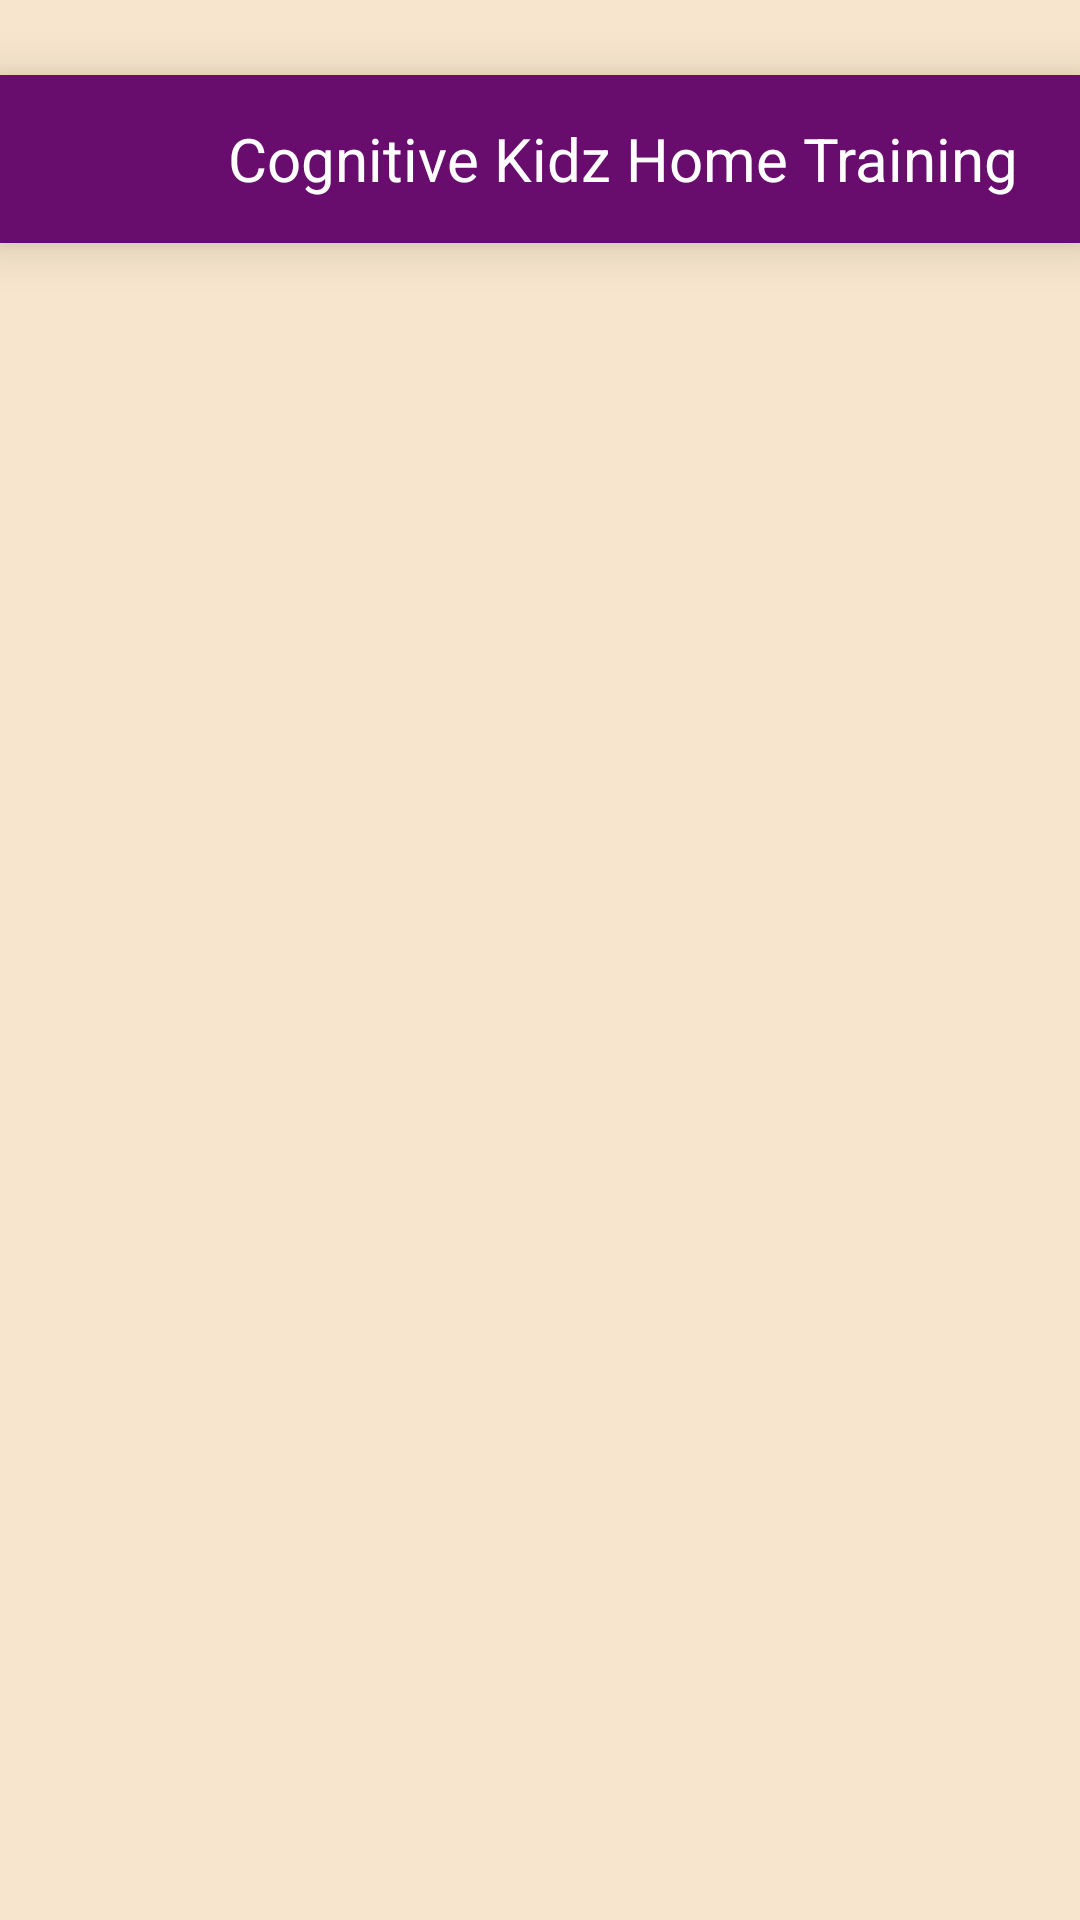

Reconstruct the res/layout file that produces this screen, plus the resources it refers to.
<!-- AndroidManifest.xml: application theme Theme.CognitiveKidsHomeTraining -->
<!-- res/layout/activity_dr_activities.xml -->
<?xml version="1.0" encoding="utf-8"?>
<androidx.drawerlayout.widget.DrawerLayout
    xmlns:android="http://schemas.android.com/apk/res/android"
    xmlns:tools="http://schemas.android.com/tools"
    android:id="@+id/dr_activity_page"
    android:layout_width="match_parent"
    android:layout_height="match_parent"
    android:background="@color/skin"
    tools:context=".dr_activities">

    
    <LinearLayout
        android:layout_width="match_parent"
        android:layout_height="match_parent"
        android:orientation="vertical"
        >

        
        <include layout="@layout/toolbar" />

        
        <ScrollView
            android:layout_width="match_parent"
            android:layout_height="match_parent"
            android:fillViewport="true">

            <HorizontalScrollView
                android:layout_width="match_parent"
                android:layout_height="wrap_content"
                android:scrollbars="horizontal">

                <LinearLayout
                    android:id="@+id/table_container"
                    android:layout_width="wrap_content"
                    android:layout_height="wrap_content"
                    android:orientation="vertical" />

            </HorizontalScrollView>
        </ScrollView>
    </LinearLayout>

    
    <include layout="@layout/fragment_drawer1" />

</androidx.drawerlayout.widget.DrawerLayout>
<!-- res/layout/toolbar.xml (included above) -->
<?xml version="1.0" encoding="utf-8"?>
<androidx.appcompat.widget.Toolbar
    xmlns:android="http://schemas.android.com/apk/res/android"
    android:layout_width="match_parent"
    android:layout_height="wrap_content"
    android:id="@+id/toolbar"
    android:background="@color/textcolour"
    android:layout_marginTop="25sp"
    android:elevation="10sp">

    <FrameLayout
        android:layout_width="match_parent"
        android:layout_height="wrap_content"
        android:orientation="vertical">

        <LinearLayout
            android:layout_width="match_parent"
            android:layout_height="wrap_content"
            android:orientation="horizontal"
            >
            <ImageView
                android:layout_width="50sp"
                android:layout_height="40sp"
                android:layout_marginEnd="10sp"
                android:src="@drawable/ic_lines"
                android:visibility="gone"
                android:id="@+id/toolbar_left_image"/>

            <TextView
                android:layout_width="wrap_content"
                android:layout_height="wrap_content"
                android:layout_gravity="center"
                android:textColor="@android:color/white"
                android:text="Cognitive Kidz Home Training"
                android:gravity="center"
                android:layout_marginLeft="60sp"
                android:textSize="20sp"
                android:id="@+id/toolbar_right_text"
                />
        </LinearLayout>
    </FrameLayout>
</androidx.appcompat.widget.Toolbar>
<!-- res/layout/fragment_drawer1.xml (included above) -->
<?xml version="1.0" encoding="utf-8"?>
<FrameLayout xmlns:android="http://schemas.android.com/apk/res/android"
    xmlns:tools="http://schemas.android.com/tools"
    android:layout_width="match_parent"
    android:layout_height="match_parent"
    android:layout_gravity="start"
    android:id="@+id/drawer_frag1"
    tools:context=".DrawerFragment1">

</FrameLayout>
<!-- resources referenced by this layout -->
<resources>
  <color name="skin">#F7E6CD</color>
  <color name="textcolour">#680C6E</color>
  <style name="Theme.CognitiveKidsHomeTraining" parent="Theme.MaterialComponents.DayNight.DarkActionBar">
          
          <item name="colorPrimary">@color/purple_500</item>
          <item name="colorPrimaryVariant">@color/purple_700</item>
          <item name="colorOnPrimary">@color/white</item>
          
          <item name="colorSecondary">@color/teal_200</item>
          <item name="colorSecondaryVariant">@color/teal_700</item>
          <item name="colorOnSecondary">@color/black</item>
          
          <item name="android:statusBarColor">?attr/colorPrimaryVariant</item>
          
      </style>
  <color name="purple_500">#FF6200EE</color>
  <color name="purple_700">#FF3700B3</color>
  <color name="white">#FFFFFFFF</color>
  <color name="teal_200">#FF03DAC5</color>
  <color name="teal_700">#FF018786</color>
  <color name="black">#FF000000</color>
</resources>
